Run: headless pygame with SDL's dummy video driver; simulated clock (each Clock.tick advances the game by its frame time, no real sleeping); random seed 0; keys injected as events and as key.get_pressed() state; mouse plan: one left click at the window centre at the start of phase 2, then a move to the lower-right quarter at the start of phase 3.
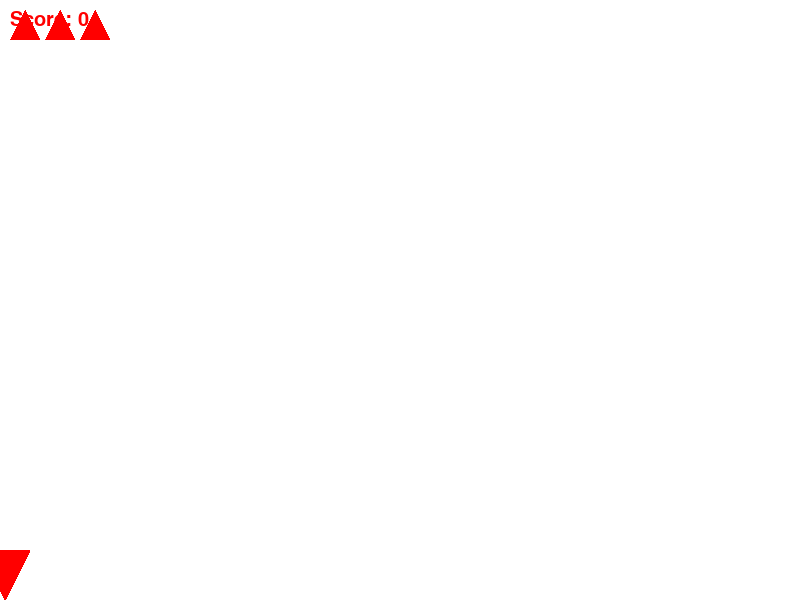
Frame 1 of 4 · flips 1–60 · no input
Frame 2 of 4 · flips 61–180 · clicked the window centre · tapped SPACE, RETURN · held RIGHT (→), D · screen unchanged from frame 1, image omitted
Frame 3 of 4 · flips 181–300 · moved the mouse to the lower-right quarter · held DOWN (↓), S · screen unchanged from frame 2, image omitted
Frame 4 of 4 · flips 301–420 · held LEFT (←), A, UP (↑), W · screen unchanged from frame 3, image omitted

The pygame program that drew these frames:

# -*- coding: utf-8 -*-
import pygame
import sys
import random
import time

# 初始化 Pygame
pygame.init()

# 定义常量
WIDTH, HEIGHT = 800, 600
FPS = 60

# 定义颜色
WHITE = (255, 255, 255)
RED = (255, 0, 0)
YELLOW = (255, 255, 0)

# 定义飞机属性
airplane_width = 50
airplane_height = 50

# 定义敌机属性
enemy_width = 50
enemy_height = 50

# 定义 Boss 属性
boss_width = 100
boss_height = 100

# 定义小 Boss 属性
mini_boss_width = 80
mini_boss_height = 80

# 定义子弹属性
bullet_width = 5
bullet_height = 10

# 定义生命图标属性
life_width = 30
life_height = 30

# 定义无敌时间
invincible_time = 10

# 定义子弹发射间隔
bullet_interval = 0.5  # 每0.5秒发射一颗子弹

# 定义小 Boss 的特殊奖励持续时间
special_reward_duration = 3  # 持续3秒

# 定义小 Boss 的特殊奖励状态
special_reward_active = False
special_reward_start_time = 0

# 定义子弹速度
bullet_speed = 10

# 游戏初始化
screen = pygame.display.set_mode((WIDTH, HEIGHT))
pygame.display.set_caption("Aircraft Battle")

airplane_image = pygame.Surface((airplane_width, airplane_height), pygame.SRCALPHA)
pygame.draw.polygon(airplane_image, RED, [(0, 0), (airplane_width / 2, airplane_height), (airplane_width, 0)])

enemy_image = pygame.Surface((enemy_width, enemy_height), pygame.SRCALPHA)
pygame.draw.rect(enemy_image, RED, (0, 0, enemy_width, enemy_height))

boss_image = pygame.Surface((boss_width, boss_height), pygame.SRCALPHA)
pygame.draw.rect(boss_image, RED, (0, 0, boss_width, boss_height))

mini_boss_image = pygame.Surface((mini_boss_width, mini_boss_height), pygame.SRCALPHA)
pygame.draw.rect(mini_boss_image, YELLOW, (0, 0, mini_boss_width, mini_boss_height))

bullet_image = pygame.Surface((bullet_width, bullet_height), pygame.SRCALPHA)
pygame.draw.rect(bullet_image, RED, (0, 0, bullet_width, bullet_height))

life_image = pygame.Surface((life_width, life_height), pygame.SRCALPHA)
pygame.draw.polygon(life_image, RED, [(0, life_height), (life_width / 2, 0), (life_width, life_height)])

airplane_rect = airplane_image.get_rect(center=(WIDTH / 2, HEIGHT - airplane_height / 2))
airplane_speed = 8

enemies = []
enemy_speed = 5
enemy_spawn_rate = 30

boss = None
boss_speed = 3
boss_health = 3

mini_boss = None
mini_boss_speed = 4
mini_boss_health = 5

bullets = []

lives = 3
life_rects = [life_image.get_rect(topleft=(10 + i * (life_width + 5), 10)) for i in range(lives)]

score = 0
font = pygame.font.SysFont(None, 30)

paused = False
invincible_timer = None
last_bullet_time = time.time()

clock = pygame.time.Clock()

while True:
    for event in pygame.event.get():
        if event.type == pygame.QUIT:
            pygame.quit()
            sys.exit()
        elif event.type == pygame.KEYDOWN:
            if event.key == pygame.K_SPACE:
                paused = not paused

    if not paused:
        mouse_x, mouse_y = pygame.mouse.get_pos()
        airplane_rect.centerx += (mouse_x - airplane_rect.centerx) / 10

        if random.randint(1, enemy_spawn_rate) == 1:
            enemy_rect = enemy_image.get_rect(center=(random.randint(0, WIDTH-enemy_width), 0))
            enemies.append(enemy_rect)

        if boss is None and score >= 10:
            boss = boss_image.get_rect(center=(WIDTH / 2, 50))
            boss_health = 3
            invincible_timer = time.time()

        if mini_boss is None and score >= 20:
            mini_boss = mini_boss_image.get_rect(center=(WIDTH / 2, 50))
            mini_boss_health = 5
            invincible_timer = time.time()

        for enemy_rect in enemies:
            enemy_rect.y += enemy_speed

        if boss is not None:
            if boss.x < airplane_rect.centerx:
                boss.x += boss_speed
            elif boss.x > airplane_rect.centerx:
                boss.x -= boss_speed

            boss.y += boss_speed

        if mini_boss is not None:
            if mini_boss.x < airplane_rect.centerx:
                mini_boss.x += mini_boss_speed
            elif mini_boss.x > airplane_rect.centerx:
                mini_boss.x -= mini_boss_speed

            mini_boss.y += mini_boss_speed

        for bullet_rect, speed_x, speed_y in bullets:
            bullet_rect.x += speed_x
            bullet_rect.y += speed_y
            screen.blit(bullet_image, bullet_rect)

        for life_rect in life_rects[:lives]:
            screen.blit(life_image, life_rect)

        score_text = font.render(f"Score: {score}", True, RED)
        screen.blit(score_text, (10, 10))

        # 处理子弹和敌机碰撞
        for bullet_rect, speed_x, speed_y in bullets:
            for enemy_rect in enemies:
                if bullet_rect.colliderect(enemy_rect):
                    bullets.remove((bullet_rect, speed_x, speed_y))
                    enemies.remove(enemy_rect)
                    score += 1

        # 处理飞机和敌机碰撞
        for enemy_rect in enemies:
            if invincible_timer is None and airplane_rect.colliderect(enemy_rect):
                enemies.remove(enemy_rect)
                lives -= 1
                if lives == 0:
                    pygame.quit()
                    sys.exit()

        # 处理 Boss 和子弹碰撞
        if boss is not None:
            for bullet_rect, speed_x, speed_y in bullets:
                if invincible_timer is None and bullet_rect.colliderect(boss):
                    bullets.remove((bullet_rect, speed_x, speed_y))
                    boss_health -= 1
                    if boss_health == 0:
                        boss = None
                        score += 5
                        boss_health = 3
                        invincible_timer = time.time()

        # 处理 Mini Boss 和子弹碰撞
        if mini_boss is not None:
            for bullet_rect, speed_x, speed_y in bullets:
                if invincible_timer is None and bullet_rect.colliderect(mini_boss):
                    bullets.remove((bullet_rect, speed_x, speed_y))
                    mini_boss_health -= 1
                    if mini_boss_health == 0:
                        mini_boss = None
                        score += 10
                        mini_boss_health = 5
                        special_reward_active = True
                        special_reward_start_time = time.time()

        # ... （其余游戏逻辑代码）

        if time.time() - last_bullet_time > bullet_interval:
            bullet_rect = bullet_image.get_rect(center=(airplane_rect.centerx, airplane_rect.centery - airplane_height / 2))
            bullets.append((bullet_rect, 0, -bullet_speed))
            last_bullet_time = time.time()

        if score >= 200:
            pygame.quit()
            sys.exit()

        # ... （其余游戏逻辑代码）

    # 在非暂停时清除暂停文本
    screen.fill(WHITE)

    screen.blit(airplane_image, airplane_rect)

    for enemy_rect in enemies:
        screen.blit(enemy_image, enemy_rect)

    if boss is not None and (invincible_timer is None or time.time() - invincible_timer % 0.5 < 0.25):
        screen.blit(boss_image, boss)

    if mini_boss is not None and (invincible_timer is None or time.time() - invincible_timer % 0.5 < 0.25):
        screen.blit(mini_boss_image, mini_boss)

    for bullet_rect, speed_x, speed_y in bullets:
        bullet_rect.x += speed_x
        bullet_rect.y += speed_y
        screen.blit(bullet_image, bullet_rect)

    for life_rect in life_rects[:lives]:
        screen.blit(life_image, life_rect)

    score_text = font.render(f"Score: {score}", True, RED)
    screen.blit(score_text, (10, 10))

    pygame.display.flip()

    clock.tick(FPS)
